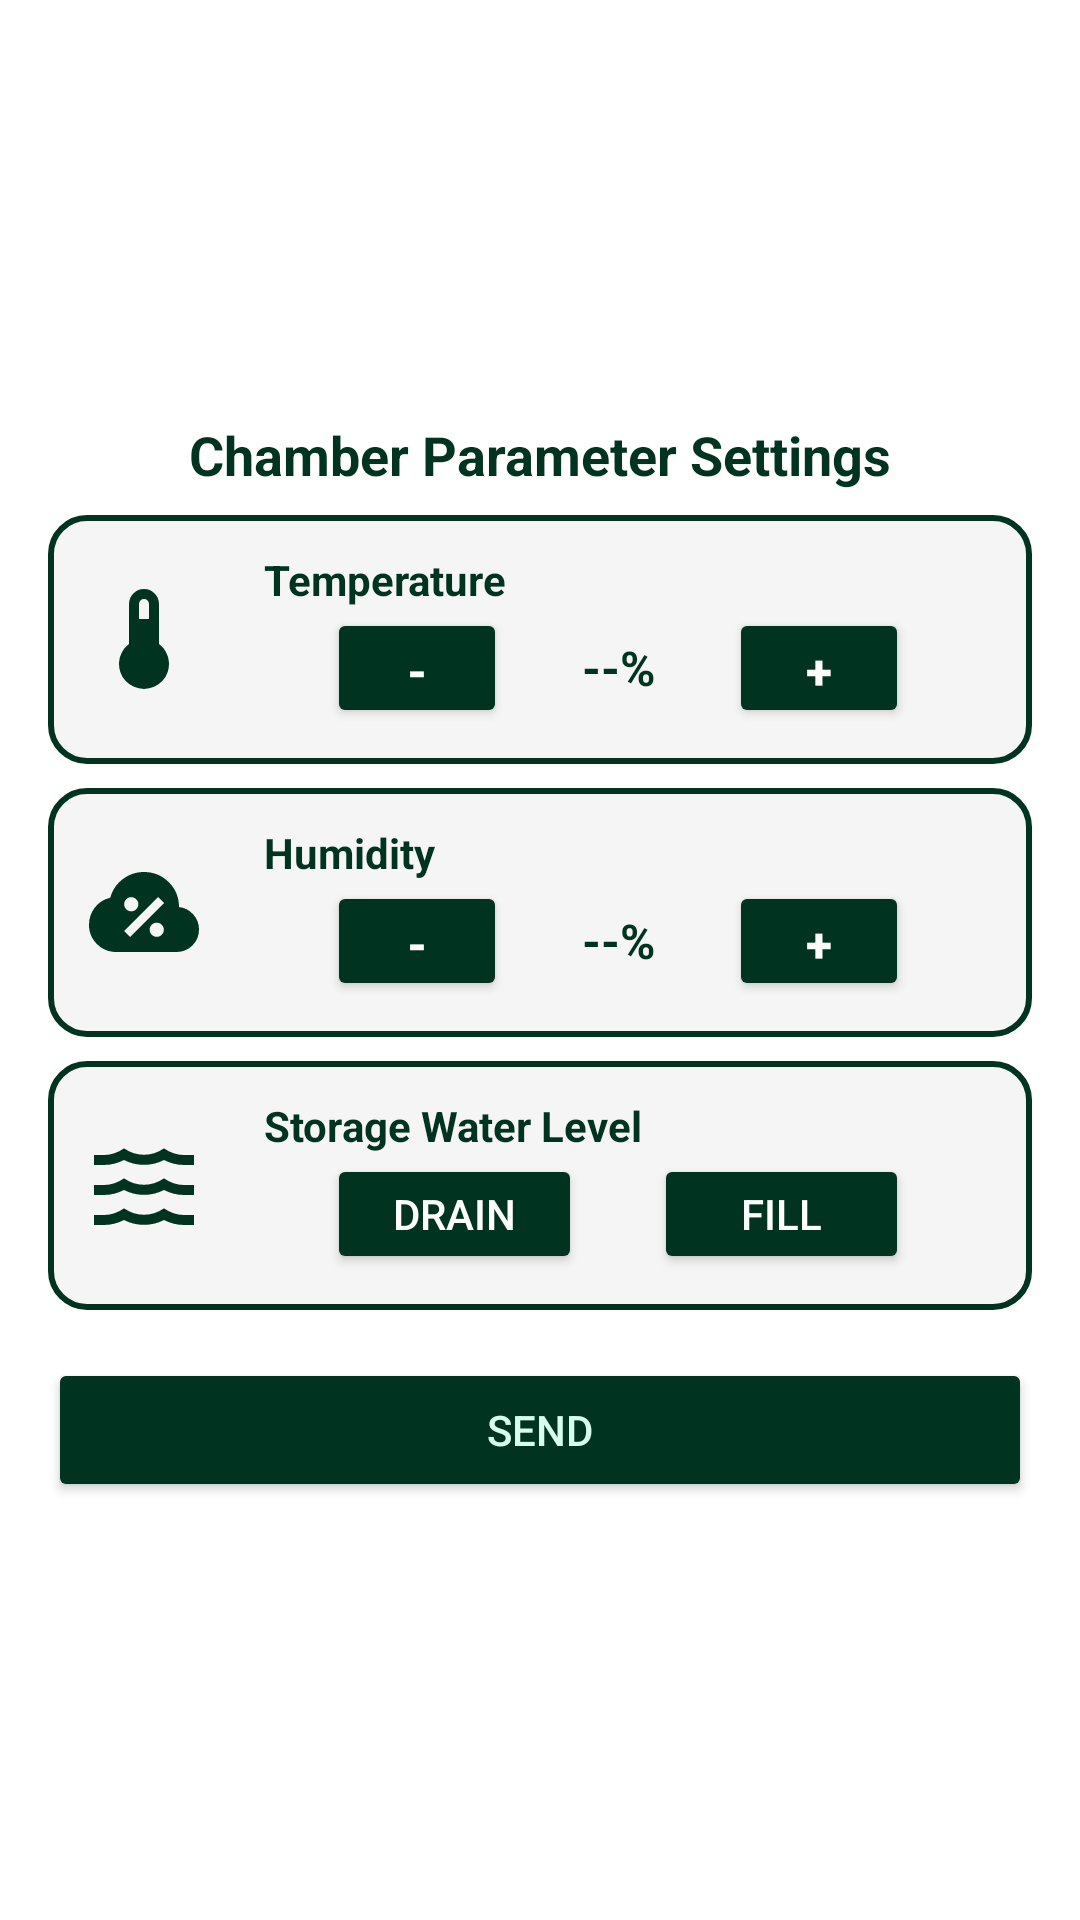

Here is an Android app screen rendered from its layout file. Give the layout XML and the strings, colors and styles it references.
<!-- AndroidManifest.xml: application theme Theme.YOLOv8TfLite -->
<!-- res/layout/dialog_manual_parameters.xml -->
<?xml version="1.0" encoding="utf-8"?>
<LinearLayout
    xmlns:android="http://schemas.android.com/apk/res/android"
    android:orientation="vertical"
    android:layout_width="match_parent"
    android:layout_height="wrap_content"
    android:padding="16dp"
    android:gravity="center">
    <TextView
        android:id="@+id/chamberParameterSettingsTitle"
        android:layout_width="wrap_content"
        android:layout_height="wrap_content"
        android:text="Chamber Parameter Settings"
        android:textSize="18sp"
        android:textColor="@color/emerald_950"
        android:textStyle="bold"
        android:paddingTop="0dp"
        android:paddingBottom="8dp" />
    
    
    
    
    
    
    
    
    
    
    <LinearLayout
        android:layout_width="match_parent"
        android:layout_height="wrap_content"
        android:orientation="horizontal"
        android:padding="12dp"
        android:background="@drawable/parameter_card"
        android:layout_marginBottom="8dp"
        android:gravity="center_vertical">

        
        <ImageView
            android:layout_width="40dp"
            android:layout_height="40dp"
            android:src="@drawable/thermometer" />

        
        <LinearLayout
            android:layout_width="0dp"
            android:layout_height="wrap_content"
            android:layout_weight="1"
            android:orientation="vertical"
            android:layout_marginStart="12dp">

            
            <TextView
                android:id="@+id/labelTemp"
                android:layout_width="wrap_content"
                android:layout_height="wrap_content"
                android:text="Temperature"
                android:textSize="14sp"
                android:textColor="@color/emerald_950"
                android:textStyle="bold"
                android:layout_marginStart="8dp"
                android:layout_gravity="start" />

            
            <LinearLayout
                android:layout_width="match_parent"
                android:layout_height="wrap_content"
                android:orientation="horizontal"
                android:gravity="center">

                <Button
                    android:id="@+id/decreaseTemp"
                    android:layout_width="60dp"
                    android:layout_height="40dp"
                    android:text="-"
                    android:textSize="16sp"
                    android:textColor="@color/white"
                    android:textStyle="bold"
                    android:backgroundTint="@color/button_color"
                    android:layout_marginEnd="8dp" />

                <TextView
                    android:id="@+id/tempValue"
                    android:layout_width="50dp"
                    android:layout_height="40dp"
                    android:text="--%"
                    android:textSize="16sp"
                    android:textStyle="bold"
                    android:gravity="center"
                    android:textColor="@color/emerald_950"
                    android:layout_marginHorizontal="4dp" />

                <Button
                    android:id="@+id/increaseTemp"
                    android:layout_width="60dp"
                    android:layout_height="40dp"
                    android:text="+"
                    android:textSize="16sp"
                    android:textStyle="bold"
                    android:textColor="@color/white"
                    android:backgroundTint="@color/button_color"
                    android:layout_marginStart="8dp" />
            </LinearLayout>
        </LinearLayout>
    </LinearLayout>

    
    <LinearLayout
        android:layout_width="match_parent"
        android:layout_height="wrap_content"
        android:orientation="horizontal"
        android:padding="12dp"
        android:background="@drawable/parameter_card"
        android:layout_marginBottom="8dp"
        android:gravity="center_vertical">

        
        <ImageView
            android:layout_width="40dp"
            android:layout_height="40dp"
            android:src="@drawable/cloud_percent" />

        
        <LinearLayout
            android:layout_width="0dp"
            android:layout_height="wrap_content"
            android:layout_weight="1"
            android:orientation="vertical"
            android:layout_marginStart="12dp">

            
            <TextView
                android:id="@+id/labelHumidity"
                android:layout_width="wrap_content"
                android:layout_height="wrap_content"
                android:text="Humidity"
                android:textSize="14sp"
                android:textColor="@color/emerald_950"
                android:textStyle="bold"
                android:layout_marginStart="8dp"
                android:layout_gravity="start" />

            
            <LinearLayout
                android:layout_width="match_parent"
                android:layout_height="wrap_content"
                android:orientation="horizontal"
                android:gravity="center">

                <Button
                    android:id="@+id/decreaseHumidity"
                    android:layout_width="60dp"
                    android:layout_height="40dp"
                    android:text="-"
                    android:textSize="16sp"
                    android:textColor="@color/white"
                    android:textStyle="bold"
                    android:backgroundTint="@color/button_color"
                    android:layout_marginEnd="8dp" />

                <TextView
                    android:id="@+id/humidityValue"
                    android:layout_width="50dp"
                    android:layout_height="40dp"
                    android:text="--%"
                    android:textSize="16sp"
                    android:textStyle="bold"
                    android:gravity="center"
                    android:textColor="@color/emerald_950"
                    android:layout_marginHorizontal="4dp" />

                <Button
                    android:id="@+id/increaseHumidity"
                    android:layout_width="60dp"
                    android:layout_height="40dp"
                    android:text="+"
                    android:textSize="16sp"
                    android:textStyle="bold"
                    android:textColor="@color/white"
                    android:backgroundTint="@color/button_color"
                    android:layout_marginStart="8dp" />
            </LinearLayout>
        </LinearLayout>
    </LinearLayout>

    <LinearLayout
        android:layout_width="match_parent"
        android:layout_height="wrap_content"
        android:orientation="horizontal"
        android:padding="12dp"
        android:background="@drawable/parameter_card"
        android:layout_marginBottom="8dp"
        android:gravity="center_vertical">

        
        <ImageView
            android:layout_width="40dp"
            android:layout_height="40dp"
            android:src="@drawable/waves" />

        
        <LinearLayout
            android:layout_width="0dp"
            android:layout_height="wrap_content"
            android:layout_weight="1"
            android:orientation="vertical"
            android:layout_marginStart="12dp">

            
            <TextView
                android:id="@+id/labelWaterLevelFlower"
                android:layout_width="wrap_content"
                android:layout_height="wrap_content"
                android:text="Storage Water Level"
                android:textSize="14sp"
                android:textColor="@color/emerald_950"
                android:textStyle="bold"
                android:layout_marginStart="8dp"
                android:layout_gravity="start" />

            
            <LinearLayout
                android:layout_width="match_parent"
                android:layout_height="wrap_content"
                android:orientation="horizontal"
                android:gravity="center">
                
                <Button
                    android:id="@+id/decreasewaterLevelFlowerValue"
                    android:layout_width="85dp"
                    android:layout_height="40dp"
                    android:text="Drain"
                    android:textSize="14sp"
                    android:textColor="@color/white"
                    android:backgroundTint="@color/button_color"
                    android:layout_marginEnd="8dp" />

                <TextView
                    android:id="@+id/waterLevelFlowerValue"
                    android:layout_width="0dp"
                    android:layout_height="40dp"
                    android:text=""
                    android:textSize="16sp"
                    android:textStyle="bold"
                    android:gravity="center"
                    android:textColor="@color/emerald_950"
                    android:layout_marginHorizontal="4dp" />
                
                <Button
                    android:id="@+id/increasewaterLevelFlowerValue"
                    android:layout_width="85dp"
                    android:layout_height="40dp"
                    android:text="Fill"
                    android:textSize="14sp"
                    android:textColor="@color/white"
                    android:backgroundTint="@color/button_color"
                    android:layout_marginStart="8dp" />
            </LinearLayout>
        </LinearLayout>
    </LinearLayout>
    <Button
        android:id="@+id/sendManualButton"
        android:layout_width="match_parent"
        android:layout_height="wrap_content"
        android:text="Send"
        android:backgroundTint="@color/button_color"
        android:textColor="@color/emerald_100"
        android:padding="8dp"
        android:layout_marginTop="8dp" />

</LinearLayout>
<!-- resources referenced by this layout -->
<resources>
  <color name="button_color">#003421</color>
  <color name="emerald_100">#d7ffee</color>
  <color name="emerald_950">#003421</color>
  <color name="white">#FFFFFFFF</color>
  <!-- drawable cloud_percent (drawable) -->
  <vector xmlns:android="http://schemas.android.com/apk/res/android"
      android:width="24dp"
      android:height="24dp"
      android:viewportWidth="24"
      android:viewportHeight="24">
    <path
        android:fillColor="#003421"
        android:pathData="M21.86,12.5C21.1,11.63 20.15,11.13 19,11C19,9.05 18.32,7.4 16.96,6.04C15.6,4.68 13.95,4 12,4C10.42,4 9,4.47 7.75,5.43S5.67,7.62 5.25,9.15C4,9.43 2.96,10.08 2.17,11.1S1,13.28 1,14.58C1,16.09 1.54,17.38 2.61,18.43C3.69,19.5 5,20 6.5,20H18.5C19.75,20 20.81,19.56 21.69,18.69C22.56,17.81 23,16.75 23,15.5C23,14.35 22.62,13.35 21.86,12.5M9.45,9.03C10.23,9.03 10.87,9.67 10.87,10.45C10.87,11.23 10.23,11.87 9.45,11.87C8.67,11.87 8.03,11.23 8.03,10.45C8.03,9.67 8.67,9.03 9.45,9.03M14.55,16.97C13.77,16.97 13.13,16.33 13.13,15.55C13.13,14.77 13.77,14.13 14.55,14.13C15.33,14.13 15.97,14.77 15.97,15.55C15.97,16.33 15.33,16.97 14.55,16.97M9.2,17L8,15.8L14.8,9L16,10.2L9.2,17Z"/>
  </vector>
  <!-- drawable parameter_card (drawable) -->
  <?xml version="1.0" encoding="utf-8"?>
  <shape xmlns:android="http://schemas.android.com/apk/res/android"
      android:shape="rectangle">
  
      
      <solid android:color="#F5F5F5" />
  
      
      <corners android:radius="12dp" />
  
      
      <stroke
          android:width="2dp"
          android:color="#003421" />
  
      
      <padding
          android:left="8dp"
          android:top="8dp"
          android:right="8dp"
          android:bottom="8dp" />
  </shape>
  <!-- drawable thermometer (drawable) -->
  <vector xmlns:android="http://schemas.android.com/apk/res/android"
      android:width="24dp"
      android:height="24dp"
      android:viewportWidth="24"
      android:viewportHeight="24">
    <path
        android:fillColor="#003421"
        android:pathData="M15,13V5A3,3 0,0 0,9 5V13A5,5 0,1 0,15 13M12,4A1,1 0,0 1,13 5V8H11V5A1,1 0,0 1,12 4Z"/>
  </vector>
  <!-- drawable waves (drawable) -->
  <vector xmlns:android="http://schemas.android.com/apk/res/android"
      android:width="24dp"
      android:height="24dp"
      android:viewportWidth="24"
      android:viewportHeight="24">
    <path
        android:fillColor="#003421"
        android:pathData="M20,12H22V14H20C18.62,14 17.26,13.65 16,13C13.5,14.3 10.5,14.3 8,13C6.74,13.65 5.37,14 4,14H2V12H4C5.39,12 6.78,11.53 8,10.67C10.44,12.38 13.56,12.38 16,10.67C17.22,11.53 18.61,12 20,12M20,6H22V8H20C18.62,8 17.26,7.65 16,7C13.5,8.3 10.5,8.3 8,7C6.74,7.65 5.37,8 4,8H2V6H4C5.39,6 6.78,5.53 8,4.67C10.44,6.38 13.56,6.38 16,4.67C17.22,5.53 18.61,6 20,6M20,18H22V20H20C18.62,20 17.26,19.65 16,19C13.5,20.3 10.5,20.3 8,19C6.74,19.65 5.37,20 4,20H2V18H4C5.39,18 6.78,17.53 8,16.67C10.44,18.38 13.56,18.38 16,16.67C17.22,17.53 18.61,18 20,18Z"/>
  </vector>
  <style name="Theme.YOLOv8TfLite" parent="Base.Theme.YOLOv8TfLite" />
  <color name="primary_color">#00CB7A</color>
  <color name="primary_dark">#00CB7A</color>
  <color name="secondary_color">#03DAC5</color>
  <color name="secondary_dark">#018786</color>
  <color name="background_color">#FFFFFF</color>
  <color name="surface_color">#F5F5F5</color>
</resources>
